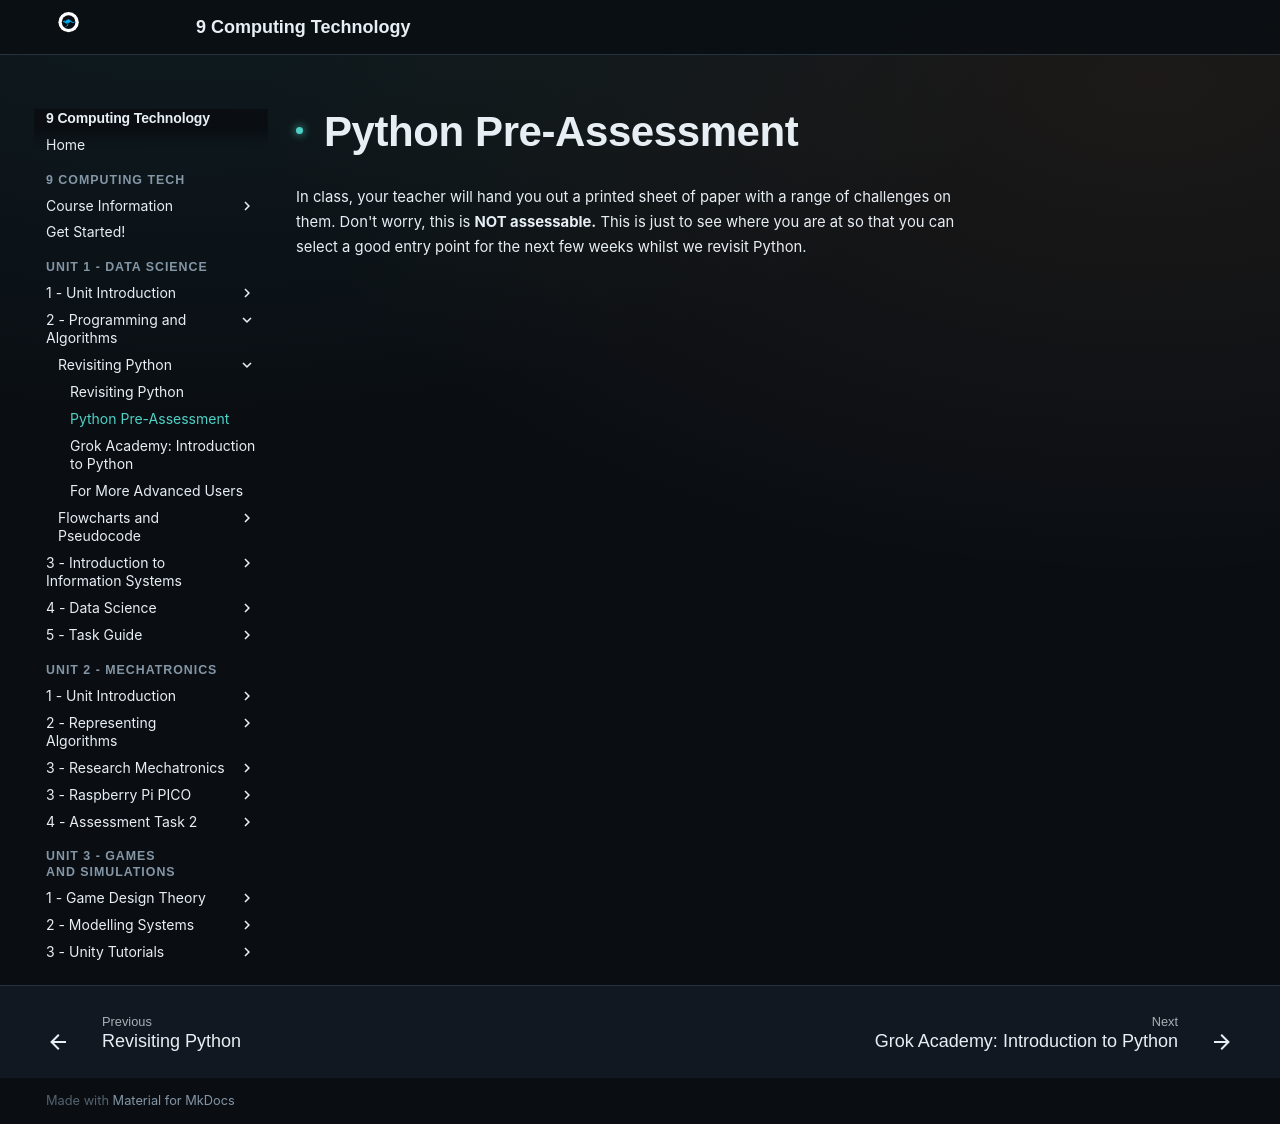

repository: Vormamim/y9-computing-tech · page: unit-2-data-science/2-programming-and-algorithms/revisiting-python/python-pre-assessment.html · generator: mkdocs

# Python Pre-Assessment

In class, your teacher will hand you out a printed sheet of paper with a range of challenges on them. Don't worry, this is **NOT assessable.** This is just to see where you are at so that you can select a good entry point for the next few weeks whilst we revisit Python.
